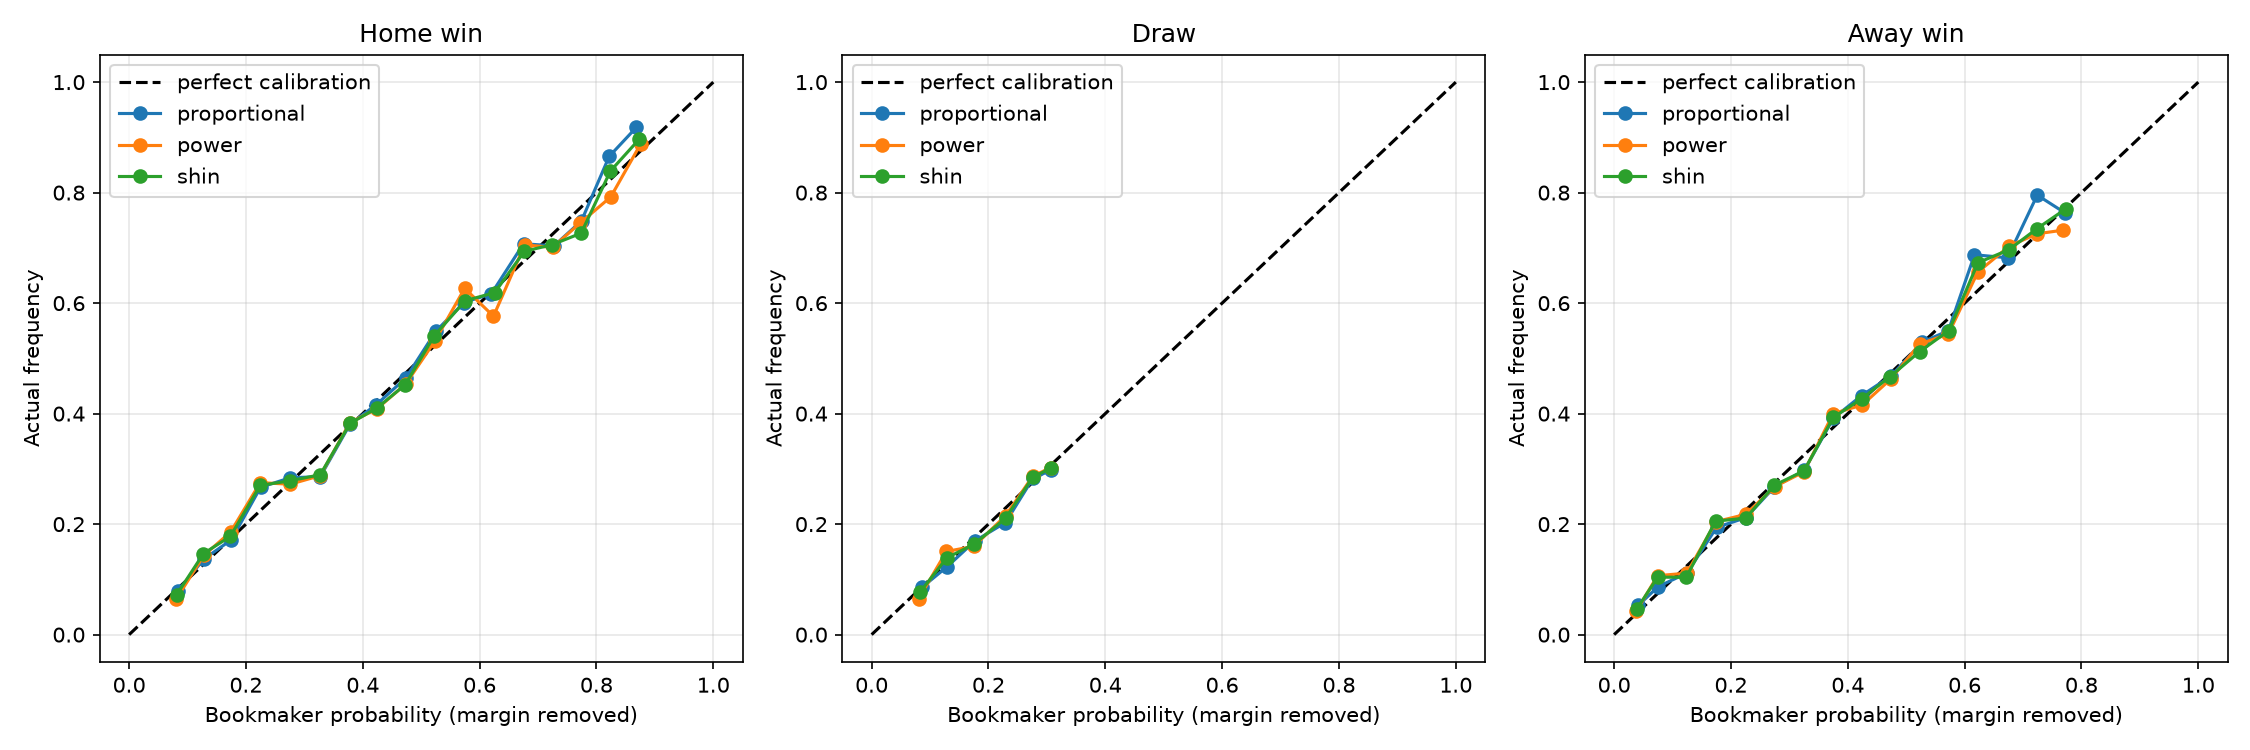

The data file committed next to this chart (first rows):
method, outcome, bin_low, bin_high, matches, mean_predicted, actual_frequency
proportional, Home win, 0.05, 0.1, 101, 0.0833, 0.0792
proportional, Home win, 0.1, 0.15, 256, 0.1279, 0.1367
proportional, Home win, 0.15, 0.2, 361, 0.1751, 0.1717
proportional, Home win, 0.2, 0.25, 330, 0.225, 0.2667
proportional, Home win, 0.25, 0.3, 370, 0.2755, 0.2838
proportional, Home win, 0.3, 0.35, 430, 0.3273, 0.286
proportional, Home win, 0.35, 0.4, 609, 0.3782, 0.381
proportional, Home win, 0.4, 0.45, 533, 0.4234, 0.4165
proportional, Home win, 0.45, 0.5, 625, 0.4733, 0.464
proportional, Home win, 0.5, 0.55, 406, 0.5252, 0.5493
proportional, Home win, 0.55, 0.6, 351, 0.5734, 0.6011
proportional, Home win, 0.6, 0.65, 269, 0.6202, 0.6171
proportional, Home win, 0.65, 0.7, 335, 0.6752, 0.7075
proportional, Home win, 0.7, 0.75, 253, 0.7273, 0.7036
proportional, Home win, 0.75, 0.8, 247, 0.7744, 0.749
proportional, Home win, 0.8, 0.85, 156, 0.8217, 0.8654
proportional, Home win, 0.85, 0.9, 61, 0.8682, 0.918
proportional, Draw, 0.05, 0.1, 58, 0.087, 0.0862
proportional, Draw, 0.1, 0.15, 317, 0.1293, 0.123
proportional, Draw, 0.15, 0.2, 731, 0.1769, 0.1696
proportional, Draw, 0.2, 0.25, 1267, 0.2291, 0.2028
proportional, Draw, 0.25, 0.3, 3122, 0.2761, 0.2828
proportional, Draw, 0.3, 0.35, 205, 0.3068, 0.2976
proportional, Away win, 0.0, 0.05, 75, 0.0417, 0.0533
proportional, Away win, 0.05, 0.1, 553, 0.0753, 0.0868
proportional, Away win, 0.1, 0.15, 547, 0.1249, 0.1115
proportional, Away win, 0.15, 0.2, 531, 0.1753, 0.194
proportional, Away win, 0.2, 0.25, 647, 0.2257, 0.2117
proportional, Away win, 0.25, 0.3, 759, 0.2745, 0.2675
proportional, Away win, 0.3, 0.35, 626, 0.3254, 0.2971
proportional, Away win, 0.35, 0.4, 429, 0.3752, 0.3916
proportional, Away win, 0.4, 0.45, 282, 0.4235, 0.4326
proportional, Away win, 0.45, 0.5, 295, 0.4736, 0.4678
proportional, Away win, 0.5, 0.55, 238, 0.5276, 0.5294
proportional, Away win, 0.55, 0.6, 229, 0.5722, 0.5502
proportional, Away win, 0.6, 0.65, 192, 0.6169, 0.6875
proportional, Away win, 0.65, 0.7, 151, 0.6735, 0.6821
proportional, Away win, 0.7, 0.75, 88, 0.7243, 0.7955
proportional, Away win, 0.75, 0.8, 38, 0.772, 0.7632
power, Home win, 0.05, 0.1, 124, 0.0807, 0.0645
power, Home win, 0.1, 0.15, 279, 0.128, 0.1434
power, Home win, 0.15, 0.2, 323, 0.1738, 0.1858
power, Home win, 0.2, 0.25, 349, 0.2244, 0.2751
power, Home win, 0.25, 0.3, 338, 0.2757, 0.2722
power, Home win, 0.3, 0.35, 424, 0.327, 0.2877
power, Home win, 0.35, 0.4, 563, 0.3779, 0.3837
power, Home win, 0.4, 0.45, 577, 0.4246, 0.409
power, Home win, 0.45, 0.5, 518, 0.4736, 0.4537
power, Home win, 0.5, 0.55, 452, 0.5232, 0.531
power, Home win, 0.55, 0.6, 343, 0.5744, 0.6268
power, Home win, 0.6, 0.65, 295, 0.6237, 0.5763
power, Home win, 0.65, 0.7, 275, 0.6772, 0.7055
power, Home win, 0.7, 0.75, 244, 0.7248, 0.7008
power, Home win, 0.75, 0.8, 263, 0.7724, 0.7452
power, Home win, 0.8, 0.85, 207, 0.8245, 0.7923
power, Home win, 0.85, 0.9, 89, 0.8754, 0.8876
power, Draw, 0.05, 0.1, 108, 0.0806, 0.0648
power, Draw, 0.1, 0.15, 392, 0.128, 0.1505
power, Draw, 0.15, 0.2, 701, 0.1751, 0.1598
power, Draw, 0.2, 0.25, 1417, 0.2293, 0.2152
... 57 more rows
